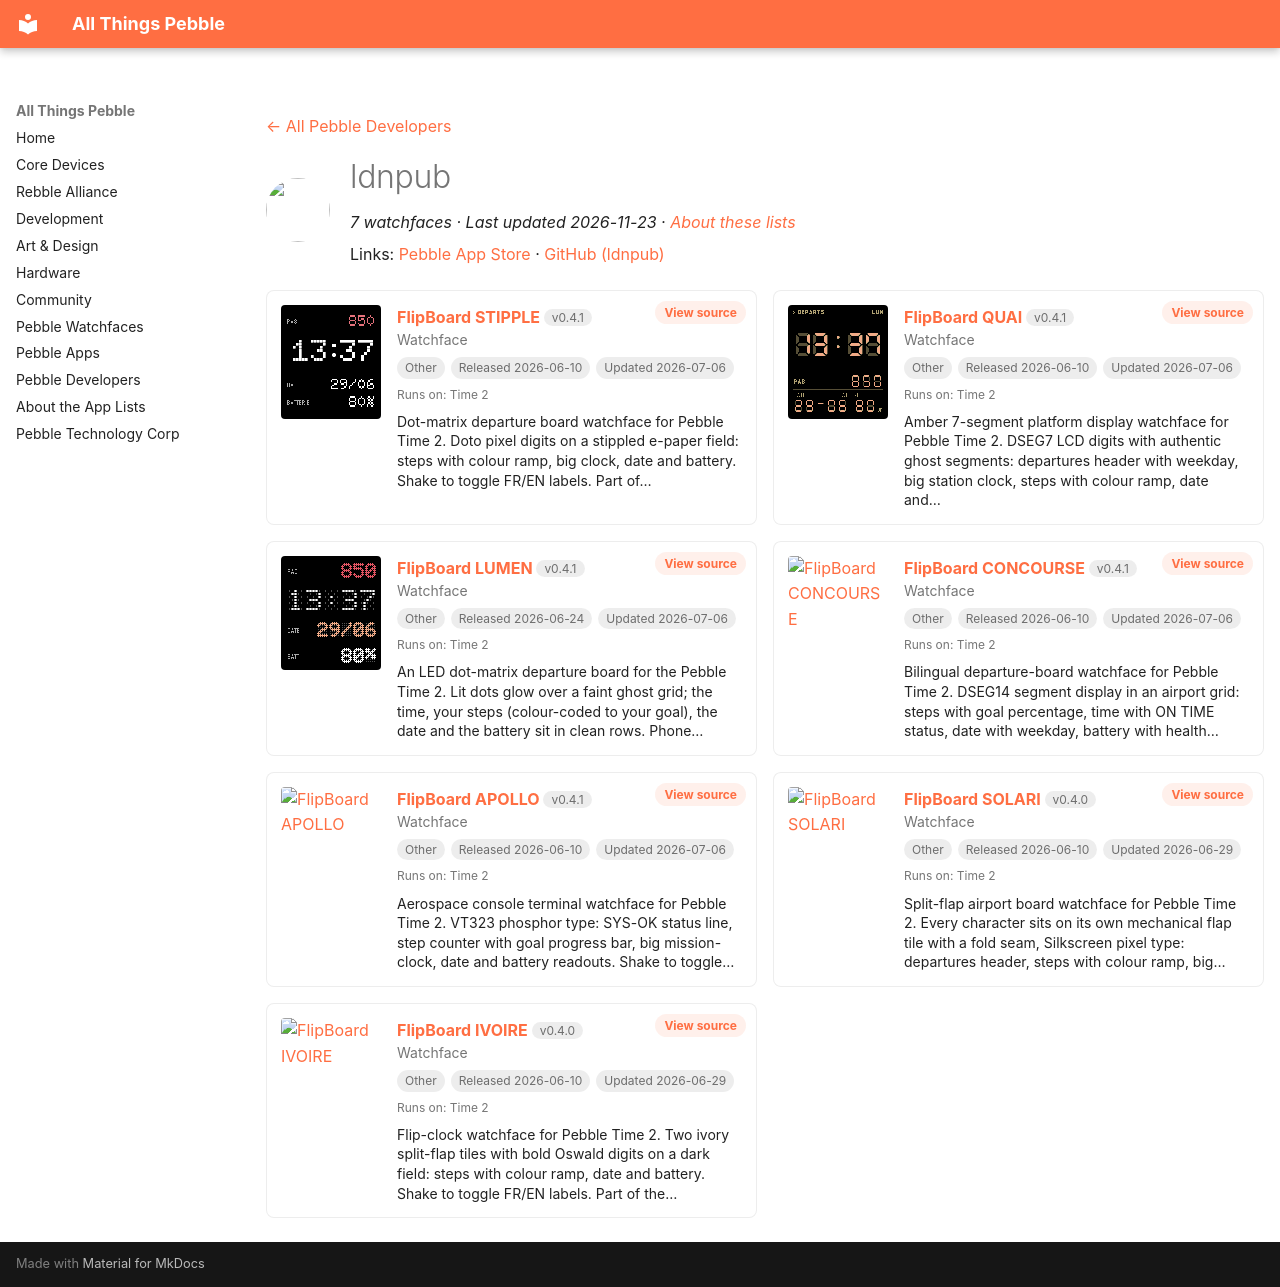

repository: saltedlolly/all-things-pebble · page: developers/ldnpub.html · generator: mkdocs

---
title: "ldnpub"
hide:
  - toc
---

<!-- Generated by scripts/update_app_directory.py: do not edit by hand -->
[← All Pebble Developers](../developers.md)

<div class="dev-header" markdown>
<img class="dev-avatar" src="https://github.com/ldnpub.png?size=128" alt="" width="64" height="64" loading="lazy" onerror="this.remove()">
<div class="dev-intro" markdown>

# ldnpub

*7 watchfaces · Last updated 2026-11-23 · [About these lists](../about-app-lists.md)*

Links: [Pebble App Store](https://apps.repebble.com/apps/dev/ldnpub_9ad3573dde3f2712e9770839) · [GitHub (ldnpub)](https://github.com/ldnpub)

</div>
</div>

<div class="dev-controls" data-search-exclude hidden>
<div class="dev-filter" role="group" aria-label="Show"><button type="button" data-filter="all" aria-pressed="true">All <span>7</span></button><button type="button" data-filter="watchface" aria-pressed="false">Watchfaces <span>7</span></button><button type="button" data-filter="watchapp" aria-pressed="false" disabled>Apps <span>0</span></button></div>
<label class="dev-sort">Sort by <select><option value="updated">Recently updated</option><option value="released">Newest release</option><option value="title">A–Z</option></select></label>
</div>

<div class="app-grid dev-apps" data-search-exclude>
<div class="app-card" data-type="watchface" data-title="flipboard stipple" data-released="2026-06-10" data-updated="2026-07-06">
<a class="app-shot" href="https://apps.repebble.com/106d7f75a81a4e8592ad7f51" data-search-exclude><img src="../images/apps/106d7f75a81a4e8592ad7f51.png" alt="FlipBoard STIPPLE" loading="lazy"></a>
<div class="app-info">
<h2 class="app-name" id="app-106d7f75a81a4e8592ad7f51"><a href="https://apps.repebble.com/106d7f75a81a4e8592ad7f51">FlipBoard STIPPLE</a> <span class="app-version" title="Latest version" data-search-exclude>v0.4.1</span></h2>
<a class="app-source" href="https://github.com/ldnpub/FlipBoard" title="Source code" data-search-exclude>View source</a>
<div class="app-dev">Watchface</div>
<div class="app-tags" data-search-exclude><span class="app-licence app-licence--none" title="Licence">Other</span> <span title="First published in the app store">Released 2026-06-10</span> <span title="Latest release in the app store">Updated 2026-07-06</span></div>
<div class="app-watches" title="Supported watches" data-search-exclude>Runs on: Time 2</div>
<p class="app-desc">Dot-matrix departure board watchface for Pebble Time 2. Doto pixel digits on a stippled e-paper field: steps with colour ramp, big clock, date and battery. Shake to toggle FR/EN labels. Part of…</p>
</div>
</div>
<div class="app-card" data-type="watchface" data-title="flipboard quai" data-released="2026-06-10" data-updated="2026-07-06">
<a class="app-shot" href="https://apps.repebble.com/0a3d20f9c1574bc59142da32" data-search-exclude><img src="../images/apps/0a3d20f9c1574bc59142da32.gif" alt="FlipBoard QUAI" loading="lazy"></a>
<div class="app-info">
<h2 class="app-name" id="app-0a3d20f9c1574bc59142da32"><a href="https://apps.repebble.com/0a3d20f9c1574bc59142da32">FlipBoard QUAI</a> <span class="app-version" title="Latest version" data-search-exclude>v0.4.1</span></h2>
<a class="app-source" href="https://github.com/ldnpub/FlipBoard" title="Source code" data-search-exclude>View source</a>
<div class="app-dev">Watchface</div>
<div class="app-tags" data-search-exclude><span class="app-licence app-licence--none" title="Licence">Other</span> <span title="First published in the app store">Released 2026-06-10</span> <span title="Latest release in the app store">Updated 2026-07-06</span></div>
<div class="app-watches" title="Supported watches" data-search-exclude>Runs on: Time 2</div>
<p class="app-desc">Amber 7-segment platform display watchface for Pebble Time 2. DSEG7 LCD digits with authentic ghost segments: departures header with weekday, big station clock, steps with colour ramp, date and…</p>
</div>
</div>
<div class="app-card" data-type="watchface" data-title="flipboard lumen" data-released="2026-06-24" data-updated="2026-07-06">
<a class="app-shot" href="https://apps.repebble.com/14d05b5cd0234f1d8e804887" data-search-exclude><img src="../images/apps/14d05b5cd0234f1d8e804887.png" alt="FlipBoard LUMEN" loading="lazy"></a>
<div class="app-info">
<h2 class="app-name" id="app-14d05b5cd0234f1d8e804887"><a href="https://apps.repebble.com/14d05b5cd0234f1d8e804887">FlipBoard LUMEN</a> <span class="app-version" title="Latest version" data-search-exclude>v0.4.1</span></h2>
<a class="app-source" href="https://github.com/ldnpub/FlipBoard" title="Source code" data-search-exclude>View source</a>
<div class="app-dev">Watchface</div>
<div class="app-tags" data-search-exclude><span class="app-licence app-licence--none" title="Licence">Other</span> <span title="First published in the app store">Released 2026-06-24</span> <span title="Latest release in the app store">Updated 2026-07-06</span></div>
<div class="app-watches" title="Supported watches" data-search-exclude>Runs on: Time 2</div>
<p class="app-desc">An LED dot-matrix departure board for the Pebble Time 2. Lit dots glow over a faint ghost grid; the time, your steps (colour-coded to your goal), the date and the battery sit in clean rows. Phone…</p>
</div>
</div>
<div class="app-card" data-type="watchface" data-title="flipboard concourse" data-released="2026-06-10" data-updated="2026-07-06">
<a class="app-shot" href="https://apps.repebble.com/a3ff5397d9184a778cded553" data-search-exclude><img src="../images/apps/a3ff5397d9184a778cded553.png" alt="FlipBoard CONCOURSE" loading="lazy"></a>
<div class="app-info">
<h2 class="app-name" id="app-a3ff5397d9184a778cded553"><a href="https://apps.repebble.com/a3ff5397d9184a778cded553">FlipBoard CONCOURSE</a> <span class="app-version" title="Latest version" data-search-exclude>v0.4.1</span></h2>
<a class="app-source" href="https://github.com/ldnpub/FlipBoard" title="Source code" data-search-exclude>View source</a>
<div class="app-dev">Watchface</div>
<div class="app-tags" data-search-exclude><span class="app-licence app-licence--none" title="Licence">Other</span> <span title="First published in the app store">Released 2026-06-10</span> <span title="Latest release in the app store">Updated 2026-07-06</span></div>
<div class="app-watches" title="Supported watches" data-search-exclude>Runs on: Time 2</div>
<p class="app-desc">Bilingual departure-board watchface for Pebble Time 2. DSEG14 segment display in an airport grid: steps with goal percentage, time with ON TIME status, date with weekday, battery with health…</p>
</div>
</div>
<div class="app-card" data-type="watchface" data-title="flipboard apollo" data-released="2026-06-10" data-updated="2026-07-06">
<a class="app-shot" href="https://apps.repebble.com/80bfb32c92eb4f86a91c941c" data-search-exclude><img src="../images/apps/80bfb32c92eb4f86a91c941c.gif" alt="FlipBoard APOLLO" loading="lazy"></a>
<div class="app-info">
<h2 class="app-name" id="app-80bfb32c92eb4f86a91c941c"><a href="https://apps.repebble.com/80bfb32c92eb4f86a91c941c">FlipBoard APOLLO</a> <span class="app-version" title="Latest version" data-search-exclude>v0.4.1</span></h2>
<a class="app-source" href="https://github.com/ldnpub/FlipBoard" title="Source code" data-search-exclude>View source</a>
<div class="app-dev">Watchface</div>
<div class="app-tags" data-search-exclude><span class="app-licence app-licence--none" title="Licence">Other</span> <span title="First published in the app store">Released 2026-06-10</span> <span title="Latest release in the app store">Updated 2026-07-06</span></div>
<div class="app-watches" title="Supported watches" data-search-exclude>Runs on: Time 2</div>
<p class="app-desc">Aerospace console terminal watchface for Pebble Time 2. VT323 phosphor type: SYS-OK status line, step counter with goal progress bar, big mission-clock, date and battery readouts. Shake to toggle…</p>
</div>
</div>
<div class="app-card" data-type="watchface" data-title="flipboard solari" data-released="2026-06-10" data-updated="2026-06-29">
<a class="app-shot" href="https://apps.repebble.com/59d86b580d9b4071a1bf0c1f" data-search-exclude><img src="../images/apps/59d86b580d9b4071a1bf0c1f.png" alt="FlipBoard SOLARI" loading="lazy"></a>
<div class="app-info">
<h2 class="app-name" id="app-59d86b580d9b4071a1bf0c1f"><a href="https://apps.repebble.com/59d86b580d9b4071a1bf0c1f">FlipBoard SOLARI</a> <span class="app-version" title="Latest version" data-search-exclude>v0.4.0</span></h2>
<a class="app-source" href="https://github.com/ldnpub/FlipBoard" title="Source code" data-search-exclude>View source</a>
<div class="app-dev">Watchface</div>
<div class="app-tags" data-search-exclude><span class="app-licence app-licence--none" title="Licence">Other</span> <span title="First published in the app store">Released 2026-06-10</span> <span title="Latest release in the app store">Updated 2026-06-29</span></div>
<div class="app-watches" title="Supported watches" data-search-exclude>Runs on: Time 2</div>
<p class="app-desc">Split-flap airport board watchface for Pebble Time 2. Every character sits on its own mechanical flap tile with a fold seam, Silkscreen pixel type: departures header, steps with colour ramp, big…</p>
</div>
</div>
<div class="app-card" data-type="watchface" data-title="flipboard ivoire" data-released="2026-06-10" data-updated="2026-06-29">
<a class="app-shot" href="https://apps.repebble.com/bdffc25bf0694de68ee6015c" data-search-exclude><img src="../images/apps/bdffc25bf0694de68ee6015c.gif" alt="FlipBoard IVOIRE" loading="lazy"></a>
<div class="app-info">
<h2 class="app-name" id="app-bdffc25bf0694de68ee6015c"><a href="https://apps.repebble.com/bdffc25bf0694de68ee6015c">FlipBoard IVOIRE</a> <span class="app-version" title="Latest version" data-search-exclude>v0.4.0</span></h2>
<a class="app-source" href="https://github.com/ldnpub/FlipBoard" title="Source code" data-search-exclude>View source</a>
<div class="app-dev">Watchface</div>
<div class="app-tags" data-search-exclude><span class="app-licence app-licence--none" title="Licence">Other</span> <span title="First published in the app store">Released 2026-06-10</span> <span title="Latest release in the app store">Updated 2026-06-29</span></div>
<div class="app-watches" title="Supported watches" data-search-exclude>Runs on: Time 2</div>
<p class="app-desc">Flip-clock watchface for Pebble Time 2. Two ivory split-flap tiles with bold Oswald digits on a dark field: steps with colour ramp, date and battery. Shake to toggle FR/EN labels. Part of the…</p>
</div>
</div>
</div>
